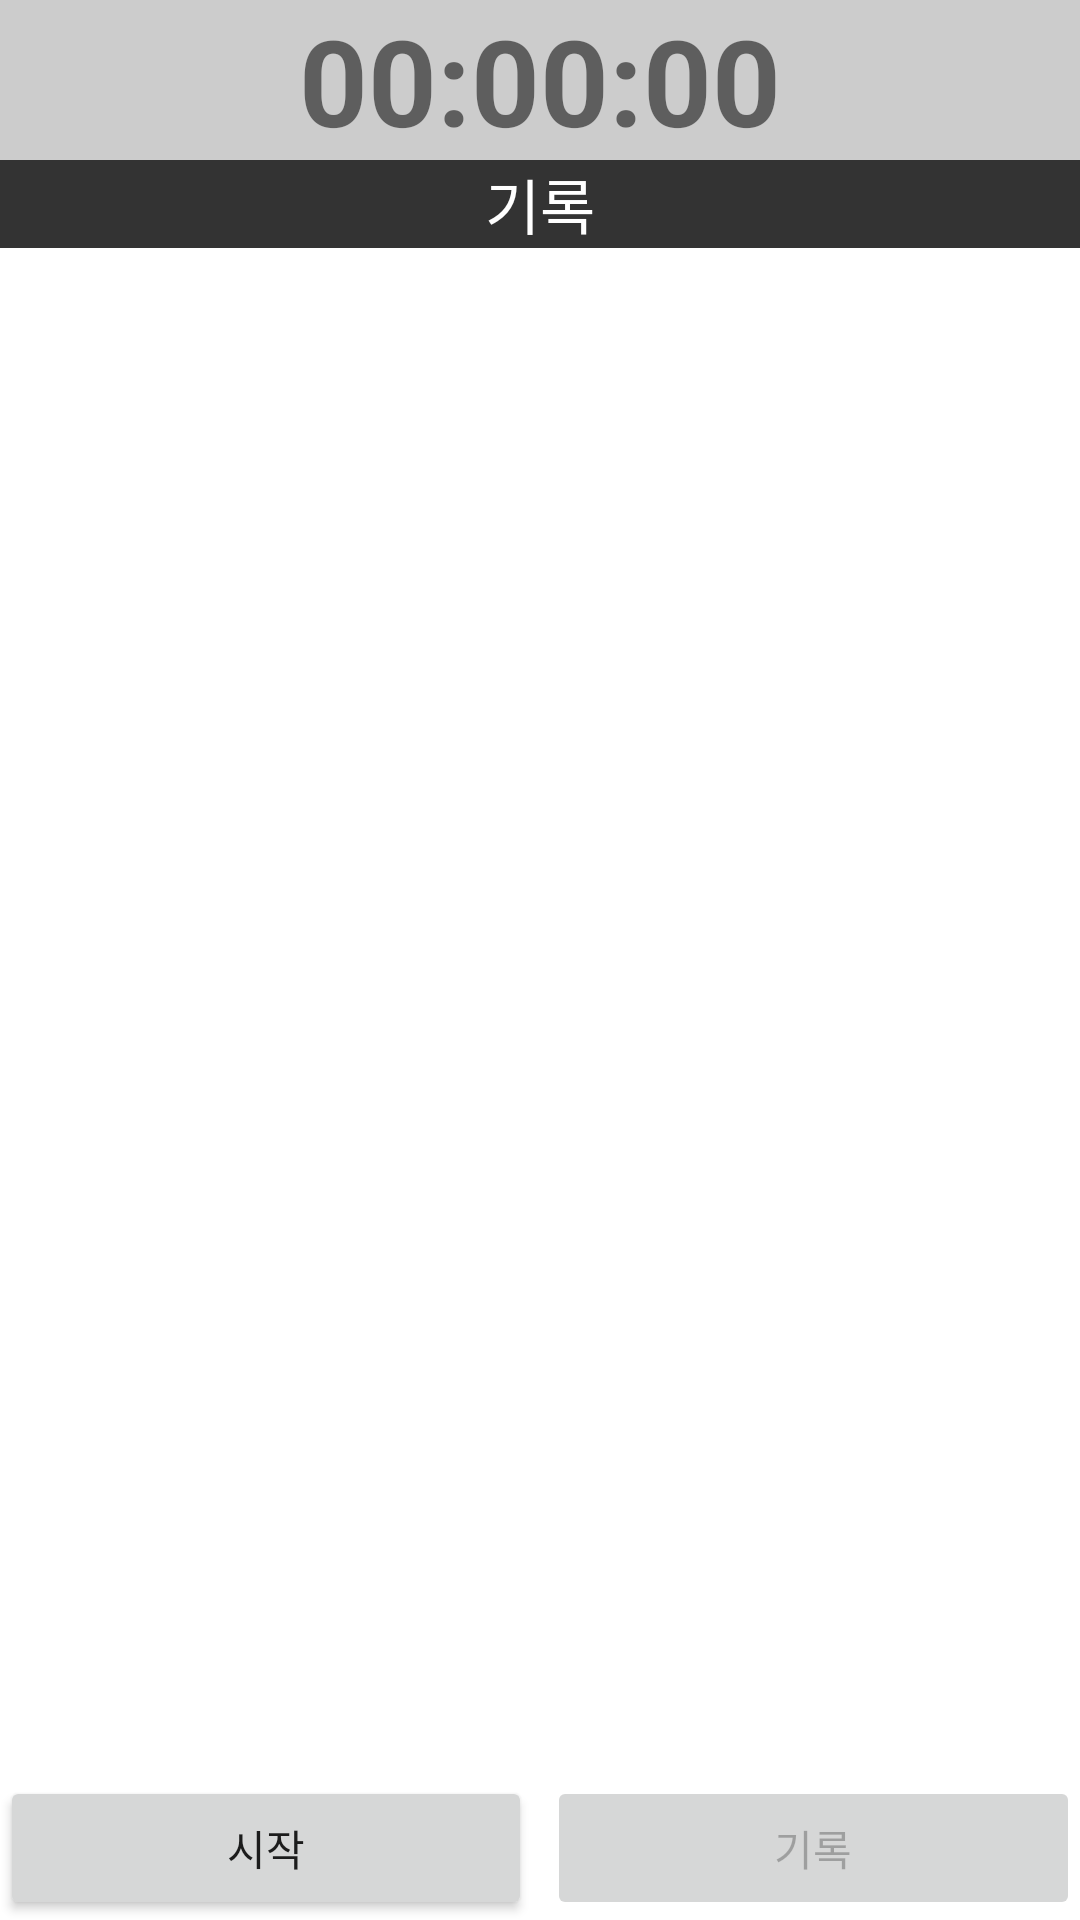

Produce the Android XML layout that renders to this screen, including the resource entries it uses.
<!-- AndroidManifest.xml: application theme Theme.Ex_0104_Kotlin -->
<!-- res/layout/activity_stop_watch.xml -->
<?xml version="1.0" encoding="utf-8"?>
<LinearLayout xmlns:android="http://schemas.android.com/apk/res/android"
    xmlns:app="http://schemas.android.com/apk/res-auto"
    xmlns:tools="http://schemas.android.com/tools"
    android:layout_width="match_parent"
    android:layout_height="match_parent"
    tools:context=".StopWatchActivity"
    android:orientation="vertical">

    <TextView
        android:layout_width="match_parent"
        android:layout_height="wrap_content"
        android:background="#ccc"
        android:text="00:00:00"
        android:textSize="40dp"
        android:gravity="center"
        android:id="@+id/time_out"
        android:textStyle="bold"/>

    <TextView
        android:layout_width="match_parent"
        android:layout_height="wrap_content"
        android:background="#333"
        android:text="기록"
        android:textColor="#fff"
        android:textSize="20dp"
        android:gravity="center"/>

    <ScrollView
        android:layout_width="match_parent"
        android:layout_height="wrap_content"
        android:layout_weight="1"
        android:id="@+id/scroll">

        <TextView
            android:layout_width="match_parent"
            android:layout_height="wrap_content"
            android:textSize="20dp"
            android:padding="10dp"
            android:id="@+id/record"/>

    </ScrollView>

    <LinearLayout
        android:layout_width="match_parent"
        android:layout_height="wrap_content"
        android:orientation="horizontal">

        <Button
            android:layout_width="wrap_content"
            android:layout_height="wrap_content"
            android:layout_weight="1"
            android:text="시작"
            android:id="@+id/btn_start"/>

        <Button
            android:layout_width="wrap_content"
            android:layout_height="wrap_content"
            android:layout_weight="1"
            android:layout_marginLeft="5dp"
            android:text="기록"
            android:enabled="false"
            android:id="@+id/btn_rec"/>

    </LinearLayout>

</LinearLayout>
<!-- resources referenced by this layout -->
<resources>
  <style name="Theme.Ex_0104_Kotlin" parent="Theme.MaterialComponents.DayNight.DarkActionBar">
          
          <item name="colorPrimary">@color/purple_500</item>
          <item name="colorPrimaryVariant">@color/purple_700</item>
          <item name="colorOnPrimary">@color/white</item>
          
          <item name="colorSecondary">@color/teal_200</item>
          <item name="colorSecondaryVariant">@color/teal_700</item>
          <item name="colorOnSecondary">@color/black</item>
          
          <item name="android:statusBarColor">?attr/colorPrimaryVariant</item>
          
      </style>
  <color name="purple_500">#FF6200EE</color>
  <color name="purple_700">#FF3700B3</color>
  <color name="white">#FFFFFFFF</color>
  <color name="teal_200">#FF03DAC5</color>
  <color name="teal_700">#FF018786</color>
  <color name="black">#FF000000</color>
</resources>
